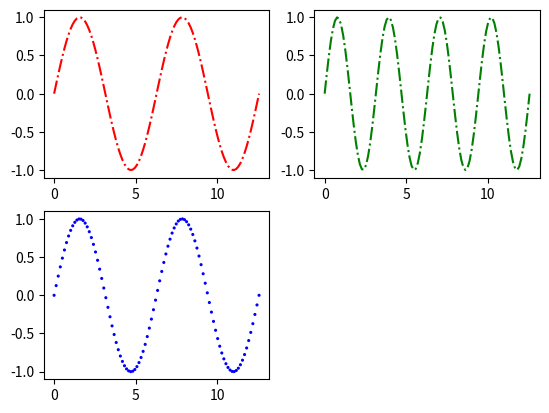

Reproduce this figure in Python.
import matplotlib.pyplot as plt

import numpy as np

x = np.linspace(0, 4 * np.pi, 100)

plt.subplot(2, 2, 1)
plt.plot(x, np.sin(x), 'r-.')

plt.subplot(2, 2, 2)
plt.plot(x, np.sin(2 * x), 'g-.')

y = np.sin(x)
plt.subplot(2, 2, 3)
plt.scatter(x, y,c='b', s=5,edgecolor='none')

plt.show()


